5-way image classification set "data_for_modeling" from GitHub (zach-merritt/weedeater); label vocabulary: dirt, marigold, morning glory, pea, radish.

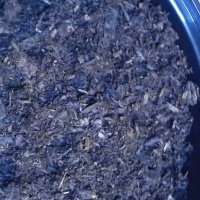
Label: dirt

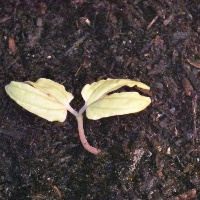
Label: morning glory

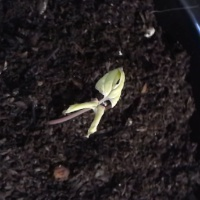
Label: morning glory

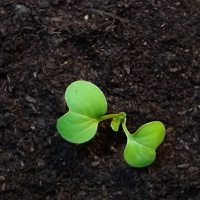
Label: radish

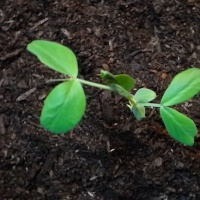
Label: pea

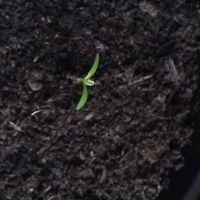
Label: marigold
